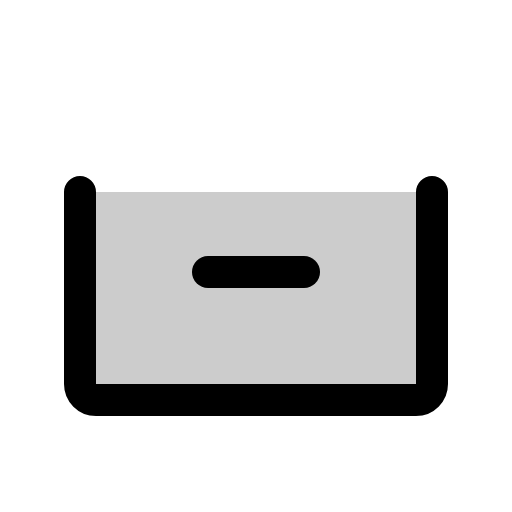
t = 0.00 s
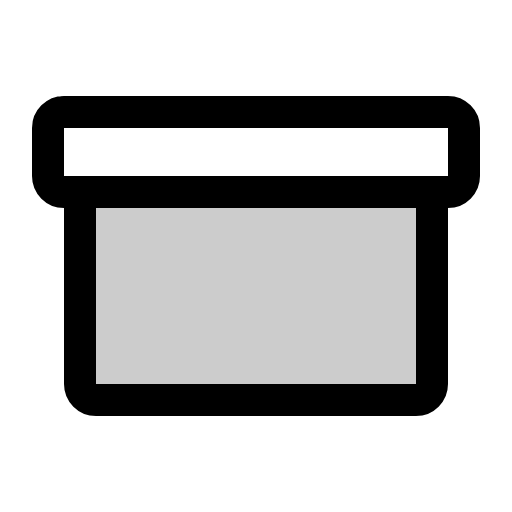
t = 0.60 s
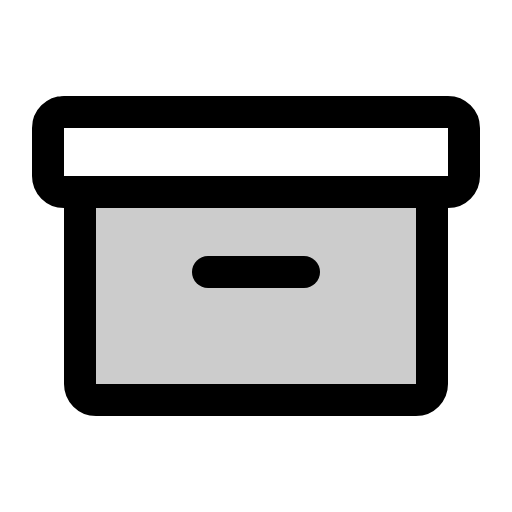
t = 1.35 s
t = 1.73 s: frame unchanged from t = 1.35 s, image omitted
t = 2.48 s: frame unchanged from t = 1.35 s, image omitted
t = 2.85 s: frame unchanged from t = 1.35 s, image omitted

The animated SVG that drew these frames (rendered in a browser with its animation timeline set to each time). Animation: 1 CSS @keyframes rule; one cycle of 3.60 s, repeats indefinitely.

<svg xmlns="http://www.w3.org/2000/svg" viewBox="0 0 256 256">
  <style>
    .draw-line {
      stroke-dasharray: 2000;
      stroke-dashoffset: 0;
    }
    svg:hover .draw-line {
      animation: phosphor-draw-in 3s ease-in-out infinite alternate;
    }
    @keyframes phosphor-draw-in {
      0%   { stroke-dashoffset: 2000; }
      50%  { stroke-dashoffset: 0; }
      100% { stroke-dashoffset: 0; }
    }
  </style><rect width="256" height="256" fill="none"/><path d="M216,96v96a8,8,0,0,1-8,8H48a8,8,0,0,1-8-8V96Z" opacity="0.2"/><rect x="24" y="56" width="208" height="40" rx="8" fill="none" stroke="currentColor" stroke-linecap="round" stroke-linejoin="round" stroke-width="16" class="draw-line" pathLength="1" style="animation-delay: 0s"/><path d="M216,96v96a8,8,0,0,1-8,8H48a8,8,0,0,1-8-8V96" fill="none" stroke="currentColor" stroke-linecap="round" stroke-linejoin="round" stroke-width="16" class="draw-line" pathLength="1" style="animation-delay: 0.3s"/><line x1="104" y1="136" x2="152" y2="136" fill="none" stroke="currentColor" stroke-linecap="round" stroke-linejoin="round" stroke-width="16" class="draw-line" pathLength="1" style="animation-delay: 0.6s"/></svg>
